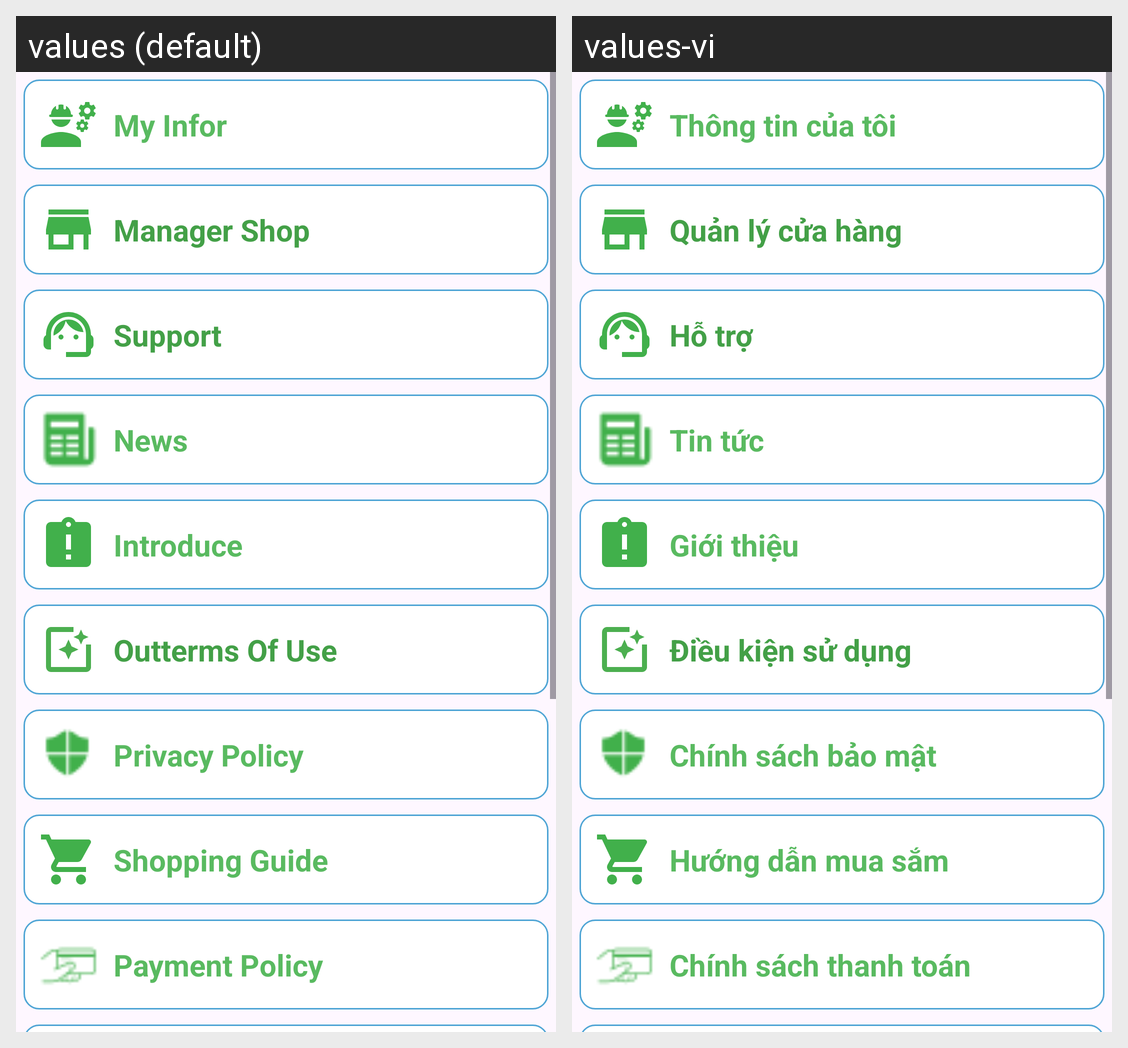

The same Android screen rendered under two of its app's locales, left to right. List the strings drawn on it with the default value and each locale's translation.
Android screen res/layout/fragment_manage.xml rendered under 2 locales, left to right: values (default), values-vi. Device: Nexus 5 (rendered at 1080×1920; each locale shown at half size, 540×960, under a caption strip naming it); theme Theme.Drugstore_VNC.
Strings drawn on this screen, with the default value and each locale's value (text and hints the layout hard-codes, and strings that could not be matched under every locale, appear in the picture but are not listed):

my_Infor
  values: My Infor
  values-vi: Thông tin của tôi

manager_Shop
  values: Manager Shop
  values-vi: Quản lý cửa hàng

support
  values: Support
  values-vi: Hỗ trợ

news
  values: News
  values-vi: Tin tức

introduce
  values: Introduce
  values-vi: Giới thiệu

outterms_Of_Use
  values: Outterms Of Use
  values-vi: Điều kiện sử dụng

privacy_Policy
  values: Privacy Policy
  values-vi: Chính sách bảo mật

shopping_Guide
  values: Shopping Guide
  values-vi: Hướng dẫn mua sắm

payment_Policy
  values: Payment Policy
  values-vi: Chính sách thanh toán
